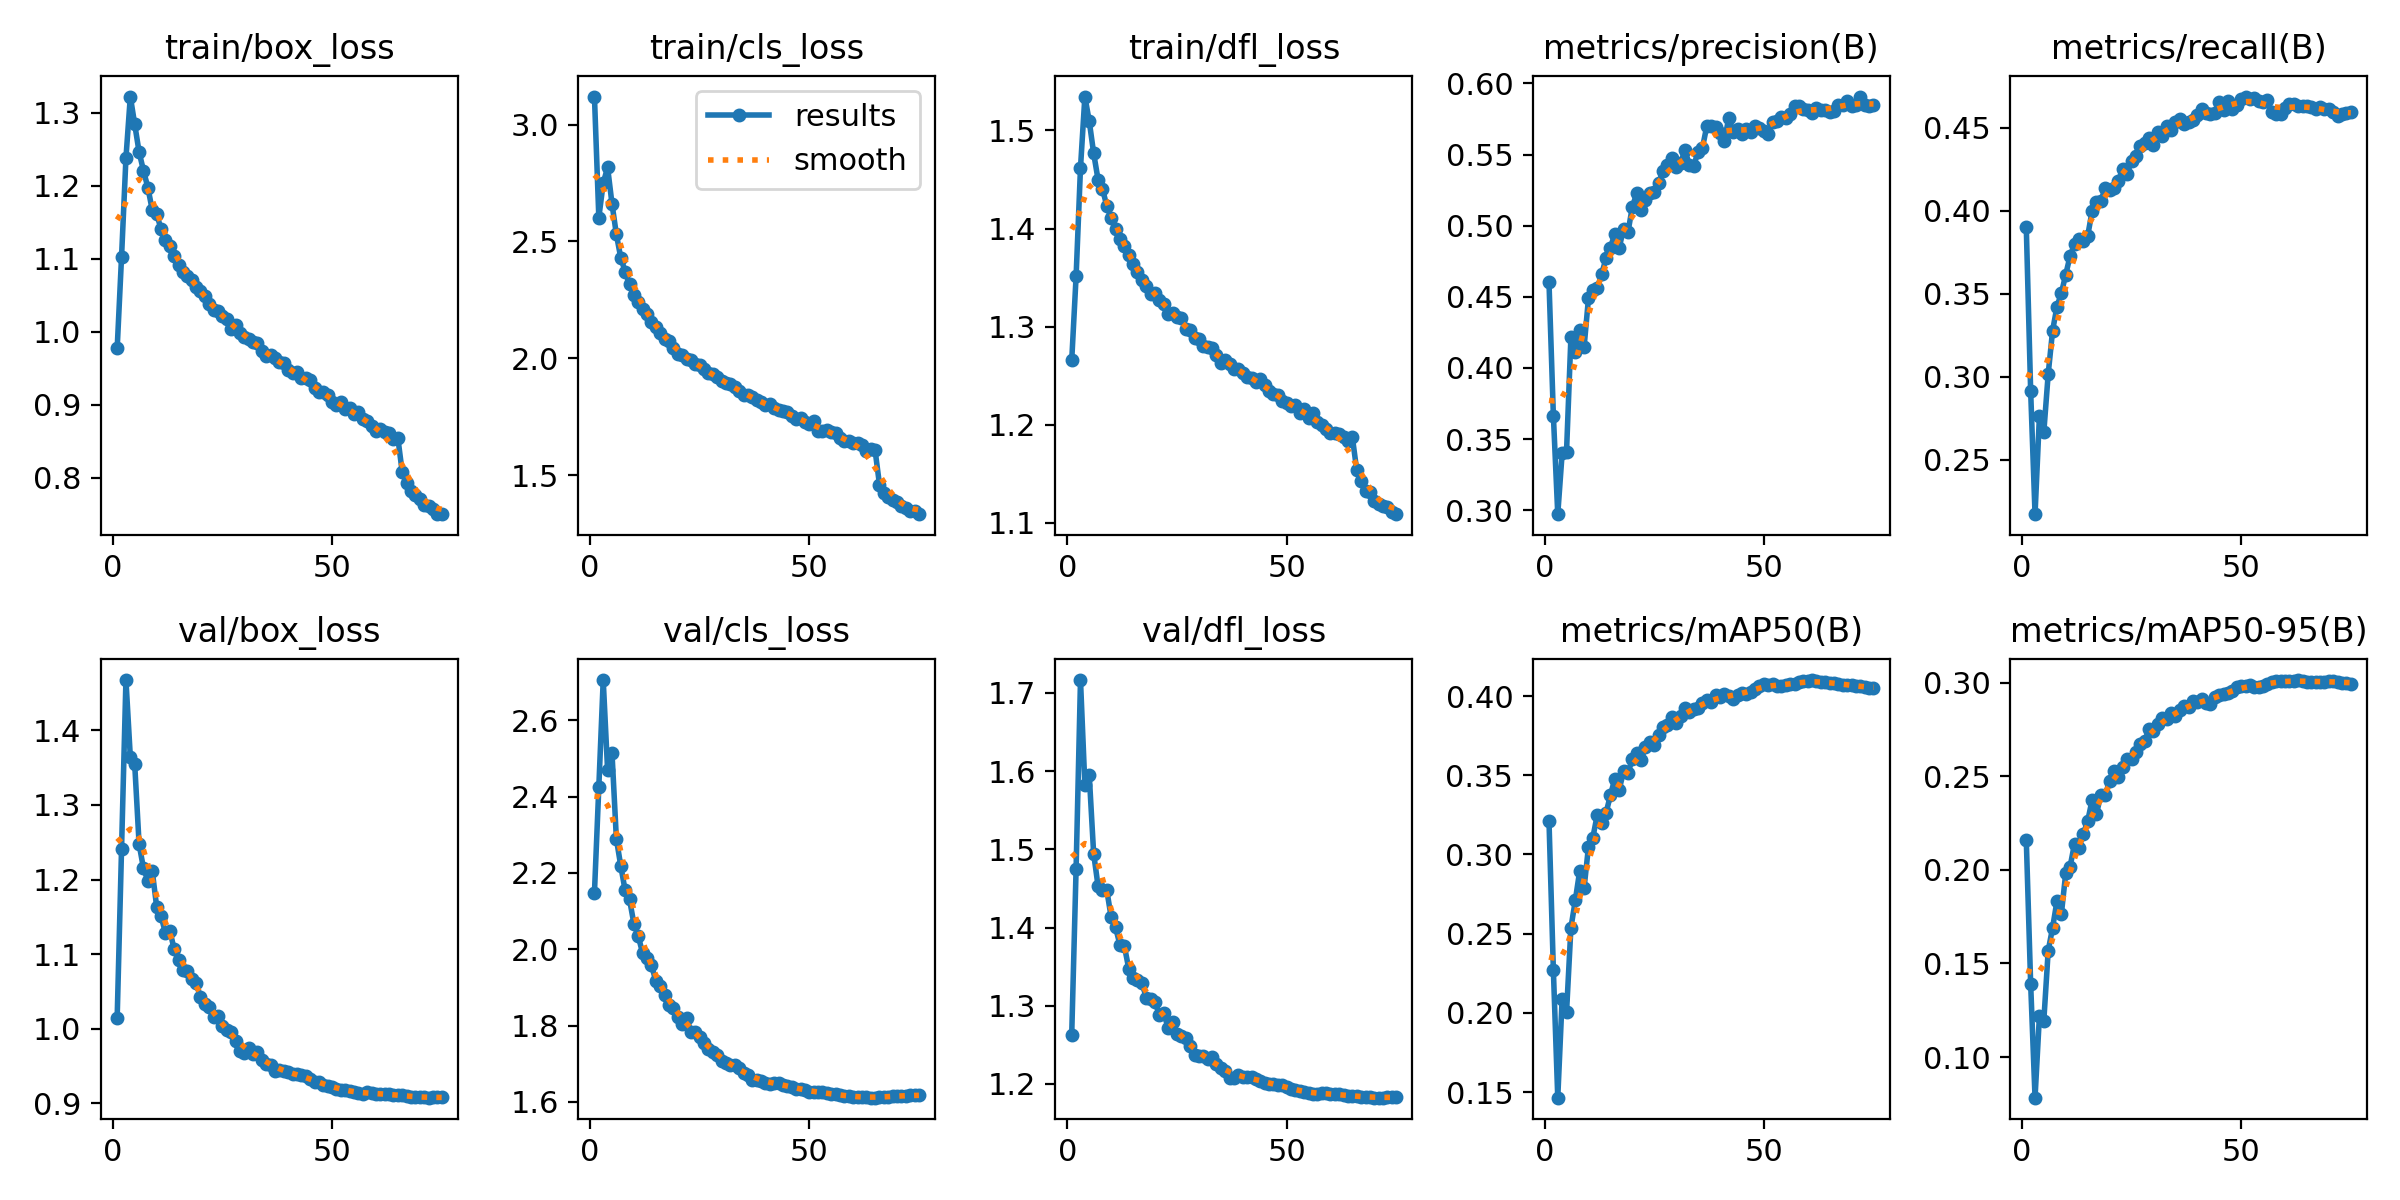

The data file committed next to this chart (first rows):
epoch, train/box_loss, train/cls_loss, train/dfl_loss, metrics/precision(B), metrics/recall(B), metrics/mAP50(B), metrics/mAP50-95(B), val/box_loss, val/cls_loss, val/dfl_loss, lr/pg0, lr/pg1, lr/pg2
1, 0.9772, 3.12, 1.266, 0.4602, 0.3903, 0.3211, 0.2161, 1.015, 2.148, 1.263, 0.003329, 0.003329, 0.003329
2, 1.103, 2.602, 1.351, 0.3664, 0.2915, 0.2268, 0.1392, 1.242, 2.426, 1.475, 0.006575, 0.006575, 0.006575
3, 1.238, 2.749, 1.462, 0.2972, 0.2174, 0.1464, 0.07835, 1.467, 2.705, 1.716, 0.009732, 0.009732, 0.009732
4, 1.322, 2.817, 1.535, 0.3401, 0.2764, 0.209, 0.122, 1.364, 2.469, 1.582, 0.009604, 0.009604, 0.009604
5, 1.284, 2.662, 1.509, 0.3412, 0.2668, 0.2004, 0.1194, 1.354, 2.514, 1.595, 0.009472, 0.009472, 0.009472
6, 1.246, 2.53, 1.477, 0.4217, 0.3018, 0.2538, 0.1568, 1.248, 2.289, 1.494, 0.00934, 0.00934, 0.00934
7, 1.221, 2.43, 1.45, 0.4116, 0.3277, 0.271, 0.169, 1.215, 2.219, 1.453, 0.009208, 0.009208, 0.009208
8, 1.198, 2.371, 1.441, 0.4269, 0.3423, 0.2896, 0.1834, 1.199, 2.154, 1.448, 0.009076, 0.009076, 0.009076
9, 1.167, 2.316, 1.423, 0.4147, 0.3504, 0.2788, 0.1764, 1.212, 2.131, 1.448, 0.008944, 0.008944, 0.008944
10, 1.161, 2.272, 1.411, 0.4488, 0.3615, 0.3047, 0.1982, 1.164, 2.067, 1.413, 0.008812, 0.008812, 0.008812
11, 1.141, 2.24, 1.399, 0.4545, 0.3729, 0.3106, 0.2017, 1.152, 2.034, 1.4, 0.00868, 0.00868, 0.00868
12, 1.126, 2.212, 1.39, 0.4561, 0.3797, 0.325, 0.214, 1.128, 1.989, 1.378, 0.008548, 0.008548, 0.008548
13, 1.117, 2.189, 1.382, 0.4658, 0.3828, 0.3197, 0.2118, 1.132, 1.977, 1.377, 0.008416, 0.008416, 0.008416
14, 1.104, 2.156, 1.373, 0.4772, 0.382, 0.3261, 0.2191, 1.107, 1.958, 1.348, 0.008284, 0.008284, 0.008284
15, 1.092, 2.134, 1.364, 0.4844, 0.3847, 0.3373, 0.226, 1.092, 1.917, 1.335, 0.008152, 0.008152, 0.008152
16, 1.082, 2.11, 1.355, 0.4942, 0.3996, 0.3477, 0.2371, 1.079, 1.904, 1.333, 0.00802, 0.00802, 0.00802
17, 1.077, 2.084, 1.348, 0.4844, 0.4051, 0.3409, 0.2296, 1.078, 1.88, 1.33, 0.007888, 0.007888, 0.007888
18, 1.071, 2.073, 1.342, 0.4978, 0.4057, 0.3524, 0.2402, 1.066, 1.854, 1.31, 0.007756, 0.007756, 0.007756
19, 1.062, 2.043, 1.334, 0.4954, 0.4136, 0.3516, 0.2399, 1.061, 1.846, 1.309, 0.007624, 0.007624, 0.007624
20, 1.056, 2.02, 1.334, 0.5131, 0.4122, 0.3601, 0.2474, 1.043, 1.822, 1.304, 0.007492, 0.007492, 0.007492
21, 1.05, 2.016, 1.327, 0.5228, 0.4136, 0.3639, 0.2529, 1.034, 1.804, 1.289, 0.00736, 0.00736, 0.00736
22, 1.038, 1.998, 1.323, 0.5109, 0.4181, 0.3595, 0.2495, 1.03, 1.821, 1.291, 0.007228, 0.007228, 0.007228
23, 1.03, 1.991, 1.313, 0.5179, 0.425, 0.3681, 0.2551, 1.016, 1.784, 1.271, 0.007096, 0.007096, 0.007096
24, 1.029, 1.976, 1.314, 0.5232, 0.4223, 0.3709, 0.2593, 1.017, 1.783, 1.279, 0.006964, 0.006964, 0.006964
25, 1.021, 1.972, 1.31, 0.5236, 0.4299, 0.3693, 0.259, 1.004, 1.77, 1.264, 0.006832, 0.006832, 0.006832
26, 1.018, 1.954, 1.308, 0.5302, 0.433, 0.3755, 0.263, 0.9978, 1.755, 1.261, 0.0067, 0.0067, 0.0067
27, 1.004, 1.938, 1.297, 0.5382, 0.4389, 0.3806, 0.2672, 0.9959, 1.738, 1.259, 0.006568, 0.006568, 0.006568
28, 1.01, 1.931, 1.296, 0.5425, 0.4405, 0.3817, 0.2686, 0.9839, 1.731, 1.249, 0.006436, 0.006436, 0.006436
29, 0.9985, 1.921, 1.288, 0.5473, 0.4437, 0.3869, 0.2753, 0.9707, 1.723, 1.237, 0.006304, 0.006304, 0.006304
30, 0.9926, 1.901, 1.287, 0.5413, 0.4397, 0.3829, 0.2739, 0.9679, 1.707, 1.236, 0.006172, 0.006172, 0.006172
31, 0.9894, 1.893, 1.28, 0.544, 0.4473, 0.3873, 0.2777, 0.9739, 1.701, 1.236, 0.00604, 0.00604, 0.00604
32, 0.9865, 1.891, 1.279, 0.5533, 0.4451, 0.3924, 0.2811, 0.9657, 1.697, 1.232, 0.005908, 0.005908, 0.005908
33, 0.9841, 1.877, 1.278, 0.5429, 0.4512, 0.3898, 0.2803, 0.9694, 1.696, 1.235, 0.005776, 0.005776, 0.005776
34, 0.974, 1.86, 1.272, 0.5423, 0.4487, 0.3916, 0.2839, 0.9588, 1.689, 1.226, 0.005644, 0.005644, 0.005644
35, 0.9671, 1.842, 1.263, 0.5518, 0.4536, 0.3924, 0.2821, 0.9534, 1.676, 1.22, 0.005512, 0.005512, 0.005512
36, 0.968, 1.843, 1.266, 0.5549, 0.4551, 0.3958, 0.2855, 0.9515, 1.672, 1.217, 0.00538, 0.00538, 0.00538
37, 0.9635, 1.833, 1.262, 0.5703, 0.4519, 0.3976, 0.2874, 0.9431, 1.656, 1.208, 0.005248, 0.005248, 0.005248
38, 0.959, 1.82, 1.256, 0.5703, 0.4535, 0.3962, 0.2868, 0.9447, 1.659, 1.208, 0.005116, 0.005116, 0.005116
39, 0.9571, 1.812, 1.257, 0.5691, 0.4547, 0.4004, 0.2902, 0.9437, 1.656, 1.212, 0.004984, 0.004984, 0.004984
40, 0.9474, 1.799, 1.252, 0.5652, 0.4576, 0.3995, 0.2894, 0.9423, 1.65, 1.209, 0.004852, 0.004852, 0.004852
41, 0.9432, 1.803, 1.249, 0.5598, 0.4614, 0.4011, 0.2914, 0.9395, 1.648, 1.209, 0.00472, 0.00472, 0.00472
42, 0.9452, 1.788, 1.247, 0.5758, 0.459, 0.4002, 0.2893, 0.9388, 1.65, 1.209, 0.004588, 0.004588, 0.004588
43, 0.9366, 1.78, 1.244, 0.566, 0.458, 0.3984, 0.2886, 0.9376, 1.65, 1.206, 0.004456, 0.004456, 0.004456
44, 0.9369, 1.776, 1.246, 0.5678, 0.4588, 0.4007, 0.2921, 0.9364, 1.644, 1.204, 0.004324, 0.004324, 0.004324
45, 0.9333, 1.772, 1.241, 0.5648, 0.4657, 0.4021, 0.2932, 0.9329, 1.641, 1.202, 0.004192, 0.004192, 0.004192
46, 0.9226, 1.754, 1.234, 0.5679, 0.4604, 0.4012, 0.294, 0.9295, 1.639, 1.2, 0.00406, 0.00406, 0.00406
47, 0.9175, 1.742, 1.232, 0.5658, 0.4662, 0.4023, 0.2942, 0.9293, 1.635, 1.201, 0.003928, 0.003928, 0.003928
48, 0.9172, 1.743, 1.231, 0.5698, 0.4614, 0.4046, 0.2956, 0.9251, 1.634, 1.198, 0.003796, 0.003796, 0.003796
49, 0.9127, 1.726, 1.224, 0.5684, 0.4635, 0.4064, 0.2974, 0.9241, 1.631, 1.198, 0.003664, 0.003664, 0.003664
50, 0.9039, 1.719, 1.222, 0.5666, 0.4669, 0.4078, 0.2982, 0.9227, 1.627, 1.196, 0.003532, 0.003532, 0.003532
51, 0.8991, 1.73, 1.219, 0.5643, 0.4687, 0.4071, 0.298, 0.9189, 1.627, 1.193, 0.0034, 0.0034, 0.0034
52, 0.9035, 1.69, 1.22, 0.5726, 0.467, 0.4074, 0.2988, 0.9186, 1.625, 1.192, 0.003268, 0.003268, 0.003268
53, 0.8934, 1.689, 1.212, 0.5739, 0.4675, 0.4064, 0.2978, 0.9179, 1.625, 1.191, 0.003136, 0.003136, 0.003136
54, 0.8958, 1.694, 1.216, 0.5762, 0.4659, 0.4065, 0.2979, 0.9162, 1.624, 1.19, 0.003004, 0.003004, 0.003004
55, 0.8869, 1.685, 1.207, 0.5757, 0.4652, 0.4071, 0.2983, 0.9148, 1.621, 1.188, 0.002872, 0.002872, 0.002872
56, 0.8904, 1.682, 1.212, 0.5783, 0.4666, 0.4074, 0.2992, 0.9135, 1.62, 1.188, 0.00274, 0.00274, 0.00274
57, 0.8805, 1.659, 1.203, 0.5839, 0.4594, 0.4075, 0.3003, 0.9129, 1.618, 1.187, 0.002608, 0.002608, 0.002608
58, 0.8773, 1.645, 1.2, 0.5844, 0.4582, 0.4089, 0.3008, 0.9148, 1.616, 1.188, 0.002476, 0.002476, 0.002476
59, 0.8712, 1.645, 1.196, 0.5821, 0.4584, 0.4093, 0.3008, 0.9142, 1.614, 1.188, 0.002344, 0.002344, 0.002344
60, 0.8634, 1.637, 1.192, 0.5815, 0.4618, 0.4095, 0.3008, 0.9133, 1.613, 1.187, 0.002212, 0.002212, 0.002212
... 15 more rows
